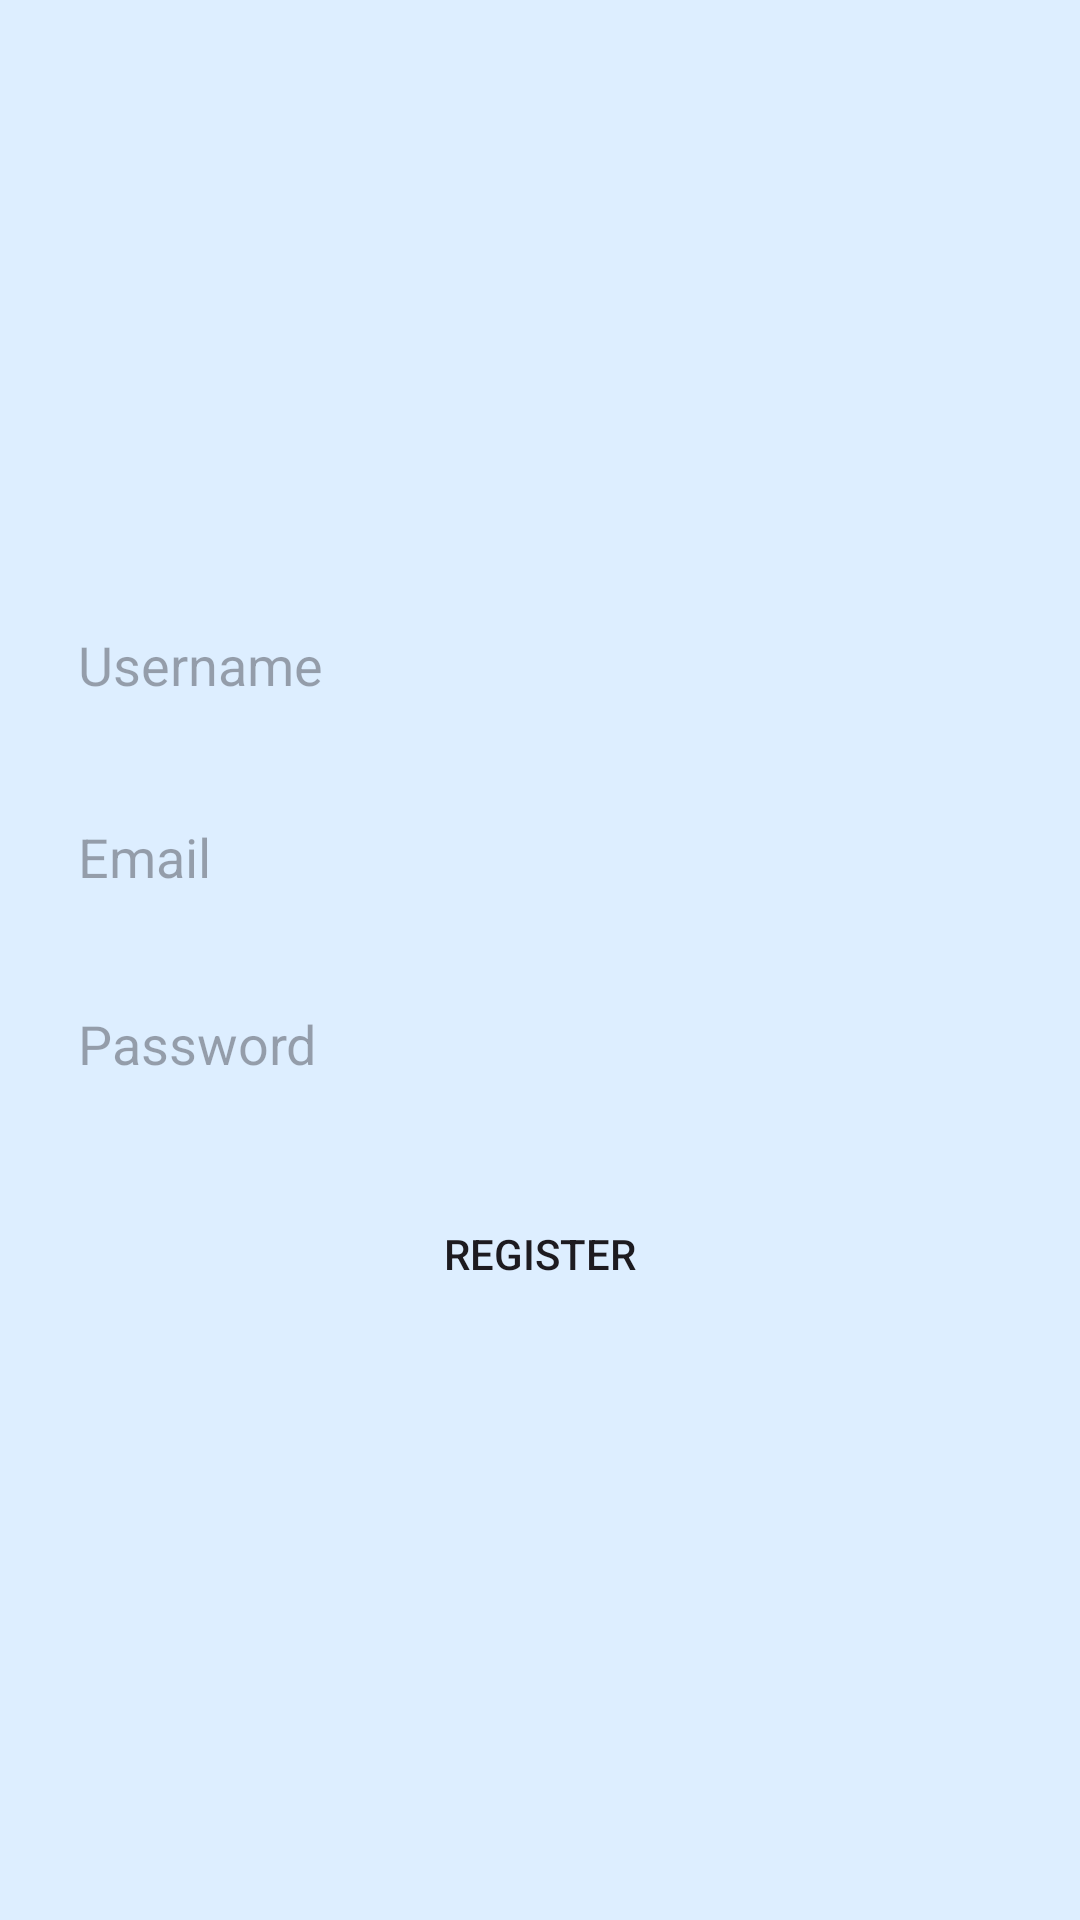

Android layout source for this screen:
<!-- AndroidManifest.xml: application theme Theme.VernisColorApp -->
<!-- res/layout/activity_register.xml -->
<?xml version="1.0" encoding="utf-8"?>
<LinearLayout xmlns:android="http://schemas.android.com/apk/res/android"
    xmlns:tools="http://schemas.android.com/tools"
    android:layout_width="match_parent"
    android:layout_height="match_parent"
    android:orientation="vertical"
    android:padding="16dp"
    android:gravity="center"
    android:background="#DDEEFF">


    <EditText
        android:id="@+id/username"
        android:layout_width="match_parent"
        android:layout_height="wrap_content"
        android:layout_marginBottom="16dp"
        android:background="@drawable/edittext_background"
        android:hint="Username"
        android:inputType="text"
        android:minHeight="48dp"
        android:padding="10dp" />

    <EditText
        android:id="@+id/email"
        android:layout_width="match_parent"
        android:layout_height="wrap_content"
        android:layout_marginBottom="16dp"
        android:background="@drawable/edittext_background"
        android:hint="Email"
        android:inputType="textEmailAddress"
        android:minHeight="48dp"
        android:padding="10dp" />

    <EditText
        android:id="@+id/password"
        android:layout_width="match_parent"
        android:layout_height="wrap_content"
        android:layout_marginBottom="24dp"
        android:background="@drawable/edittext_background"
        android:hint="Password"
        android:inputType="textPassword"
        android:padding="10dp"
        tools:ignore="TouchTargetSizeCheck" />

    <Button
        android:id="@+id/register_button"
        android:layout_width="match_parent"
        android:layout_height="wrap_content"
        android:text="Register"
        android:padding="12dp"
        android:background="@drawable/button_background"
     />
</LinearLayout>
<!-- resources referenced by this layout -->
<resources>
  <style name="Theme.VernisColorApp" parent="Base.Theme.VernisColorApp" />
  <style name="Base.Theme.VernisColorApp" parent="Theme.Material3.DayNight.NoActionBar">
          
          
      </style>
</resources>
